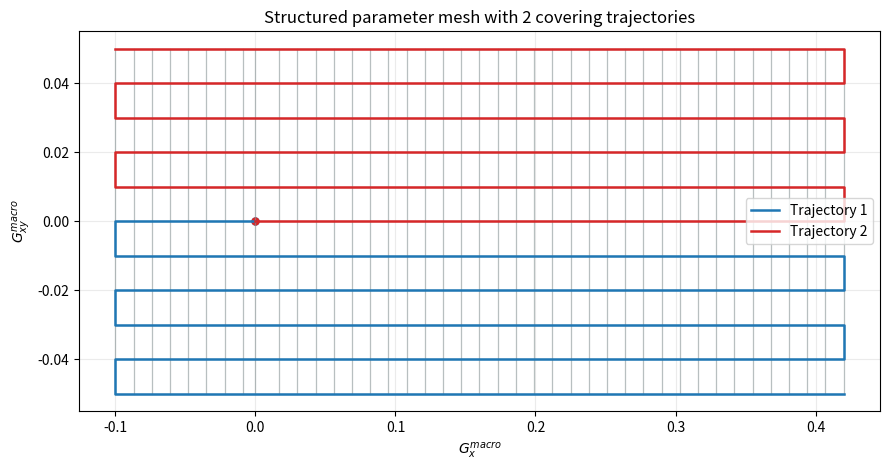
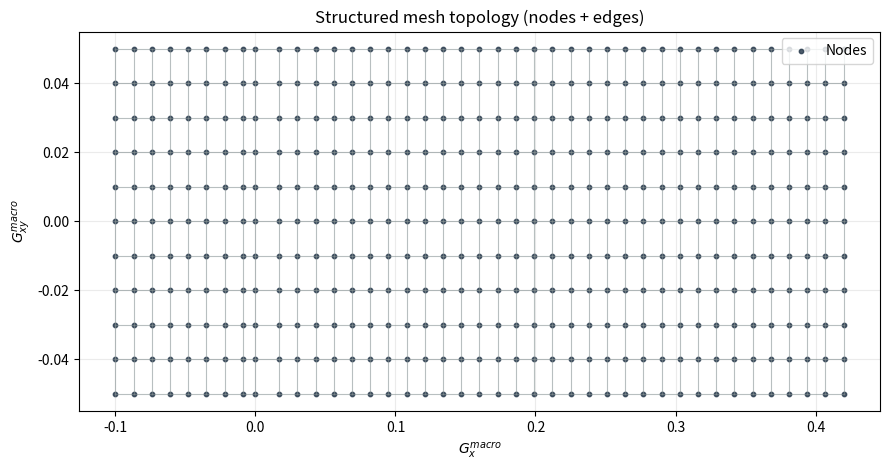
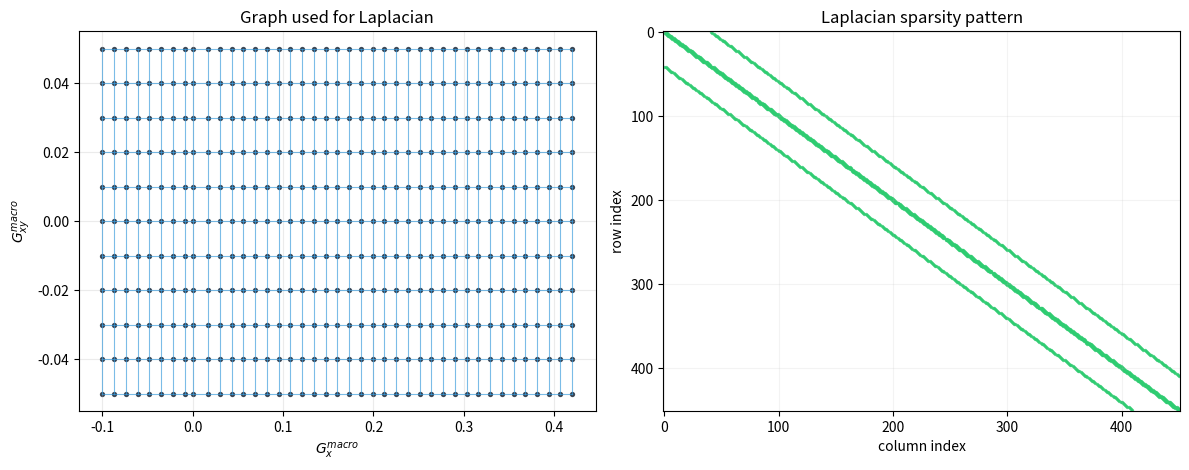

Write the Python code that produced these figures, in order.
#!/usr/bin/env python3
# -*- coding: utf-8 -*-

"""Stage 0 (2D-MAWECM): structured parametric mesh + 2 covering trajectories.

This script builds the parameter mesh first in (Gx_macro, Gxy_macro), then
constructs two equidistant serpentine trajectories that jointly cover all mesh
rows. It exports a Stage-1 compatible bundle with keys trajectory_1, trajectory_2
containing strain waypoints [Exx, Eyy, Gxy].
"""

import argparse
import os
import numpy as np
import matplotlib.pyplot as plt


def _append_unique(points, p, tol=1e-14):
    q = np.asarray(p, dtype=float)
    if len(points) == 0 or np.linalg.norm(q - points[-1]) > tol:
        points.append(q)


def build_structured_mesh(gx_min, gx_max, n_gx, gxy_min, gxy_max, n_gxy):
    gx_vals = np.linspace(float(gx_min), float(gx_max), int(n_gx))
    gxy_vals = np.linspace(float(gxy_min), float(gxy_max), int(n_gxy))
    # Ensure origin alignment with the structured grid when the range crosses zero.
    if float(gx_min) < 0.0 < float(gx_max):
        gx_vals[int(np.argmin(np.abs(gx_vals)))] = 0.0
    if float(gxy_min) < 0.0 < float(gxy_max):
        gxy_vals[int(np.argmin(np.abs(gxy_vals)))] = 0.0

    xx, yy = np.meshgrid(gx_vals, gxy_vals, indexing="xy")
    nodes = np.column_stack([xx.ravel(), yy.ravel()])

    quads = []
    for j in range(n_gxy - 1):
        for i in range(n_gx - 1):
            n0 = j * n_gx + i
            n1 = n0 + 1
            n2 = n0 + n_gx + 1
            n3 = n0 + n_gx
            quads.append([n0, n1, n2, n3])
    quads = np.asarray(quads, dtype=int)
    return gx_vals, gxy_vals, nodes, quads


def build_grid_graph_edges(n_gx, n_gxy):
    edges = []
    for j in range(n_gxy):
        for i in range(n_gx):
            nid = j * n_gx + i
            if i + 1 < n_gx:
                edges.append([nid, nid + 1])
            if j + 1 < n_gxy:
                edges.append([nid, nid + n_gx])
    return np.asarray(edges, dtype=int)


def build_laplacian(n_nodes, edges):
    L = np.zeros((n_nodes, n_nodes), dtype=float)
    for a, b in edges:
        ia = int(a)
        ib = int(b)
        L[ia, ia] += 1.0
        L[ib, ib] += 1.0
        L[ia, ib] -= 1.0
        L[ib, ia] -= 1.0
    return L


def ordered_rows_from_center(gxy_vals):
    n = len(gxy_vals)
    center = int(np.argmin(np.abs(gxy_vals)))
    rows = [center]
    for d in range(1, n):
        up = center + d
        dn = center - d
        if up < n:
            rows.append(up)
        if dn >= 0:
            rows.append(dn)
    seen = set()
    out = []
    for r in rows:
        if r not in seen:
            out.append(r)
            seen.add(r)
    return out


def build_serpentine_rows(
    gx_vals,
    gxy_vals,
    row_ids,
    start_left_to_right=True,
    include_origin=True,
    entry_side=None,
    include_center_row_nodes=True,
):
    pts = []
    if include_origin:
        _append_unique(pts, [0.0, 0.0])

    left_to_right = bool(start_left_to_right)
    if len(row_ids) > 0 and include_origin:
        # First, walk on the center row (Gxy=0) through mesh nodes so both
        # trajectories jointly cover all structured nodes on that row.
        if include_center_row_nodes:
            i0 = int(np.argmin(np.abs(gx_vals)))
            if entry_side == "left":
                x_walk = gx_vals[:i0][::-1]  # from near 0 to xmin
            elif entry_side == "right":
                x_walk = gx_vals[i0 + 1 :]   # from near 0 to xmax
            else:
                x_walk = gx_vals
            for x in x_walk:
                _append_unique(pts, [float(x), 0.0])

        first_y = float(gxy_vals[row_ids[0]])
        if entry_side == "left":
            first_x = float(gx_vals[0])
        elif entry_side == "right":
            first_x = float(gx_vals[-1])
        else:
            first_x = float(gx_vals[0] if left_to_right else gx_vals[-1])
        # Enter the first row with an orthogonal move (horizontal then vertical),
        # avoiding origin-to-row diagonals.
        _append_unique(pts, [first_x, 0.0])
        _append_unique(pts, [first_x, first_y])

    for rid in row_ids:
        y = float(gxy_vals[rid])
        x_seq = gx_vals if left_to_right else gx_vals[::-1]
        for x in x_seq:
            _append_unique(pts, [float(x), y])
        left_to_right = not left_to_right
    return np.asarray(pts, dtype=float)


def map_param_to_strain(path_param, mapping):
    gx = np.asarray(path_param[:, 0], dtype=float)
    gxy = np.asarray(path_param[:, 1], dtype=float)

    if mapping == "small_strain":
        exx = gx
        eyy = np.zeros_like(gx)
        gamma = gxy
    elif mapping == "green_lagrange_upper":
        # F = I + G, with G = [[Gx, Gxy], [0, 0]]
        exx = gx + 0.5 * gx * gx
        eyy = 0.5 * gxy * gxy
        gamma = gxy * (1.0 + gx)
    else:
        raise ValueError(f"Unknown mapping: {mapping}")

    return np.column_stack([exx, eyy, gamma])


def plot_structured_mesh(gx_vals, gxy_vals, traj1, traj2, out_file):
    fig, ax = plt.subplots(figsize=(9, 4.8))

    for y in gxy_vals:
        ax.plot(gx_vals, np.full_like(gx_vals, y), color="#7f8c8d", lw=0.9, alpha=0.55)
    for x in gx_vals:
        ax.plot(np.full_like(gxy_vals, x), gxy_vals, color="#7f8c8d", lw=0.9, alpha=0.55)

    ax.plot(traj1[:, 0], traj1[:, 1], color="#1f77b4", lw=1.8, label="Trajectory 1")
    ax.plot(traj2[:, 0], traj2[:, 1], color="#d62728", lw=1.8, label="Trajectory 2")
    ax.scatter([traj1[0, 0]], [traj1[0, 1]], color="#1f77b4", s=25)
    ax.scatter([traj2[0, 0]], [traj2[0, 1]], color="#d62728", s=25)

    ax.set_xlabel(r"$G_x^{macro}$")
    ax.set_ylabel(r"$G_{xy}^{macro}$")
    ax.set_title("Structured parameter mesh with 2 covering trajectories")
    ax.grid(True, alpha=0.25)
    ax.legend(loc="best")
    ax.set_aspect("auto")
    fig.tight_layout()
    fig.savefig(out_file, dpi=220)
    plt.close(fig)


def plot_mesh_topology(gx_vals, gxy_vals, nodes, edges, out_file):
    fig, ax = plt.subplots(figsize=(9, 4.8))
    for a, b in edges:
        pa = nodes[int(a)]
        pb = nodes[int(b)]
        ax.plot([pa[0], pb[0]], [pa[1], pb[1]], color="#7f8c8d", lw=0.8, alpha=0.55)
    ax.scatter(nodes[:, 0], nodes[:, 1], s=10, color="#2c3e50", alpha=0.85, label="Nodes")
    ax.set_xlabel(r"$G_x^{macro}$")
    ax.set_ylabel(r"$G_{xy}^{macro}$")
    ax.set_title("Structured mesh topology (nodes + edges)")
    ax.grid(True, alpha=0.25)
    ax.legend(loc="best")
    fig.tight_layout()
    fig.savefig(out_file, dpi=220)
    plt.close(fig)


def plot_graph_and_laplacian(nodes, edges, laplacian, out_file):
    n = laplacian.shape[0]
    ii, jj = np.where(np.abs(laplacian) > 0.0)

    fig, axs = plt.subplots(1, 2, figsize=(12.0, 4.8))
    ax0 = axs[0]
    for a, b in edges:
        pa = nodes[int(a)]
        pb = nodes[int(b)]
        ax0.plot([pa[0], pb[0]], [pa[1], pb[1]], color="#3498db", lw=0.8, alpha=0.65)
    ax0.scatter(nodes[:, 0], nodes[:, 1], s=8, color="#1f2d3d", alpha=0.8)
    ax0.set_xlabel(r"$G_x^{macro}$")
    ax0.set_ylabel(r"$G_{xy}^{macro}$")
    ax0.set_title("Graph used for Laplacian")
    ax0.grid(True, alpha=0.25)

    ax1 = axs[1]
    ax1.scatter(jj, ii, s=2, c="#2ecc71", alpha=0.75)
    ax1.set_xlim(-1, n)
    ax1.set_ylim(n, -1)
    ax1.set_xlabel("column index")
    ax1.set_ylabel("row index")
    ax1.set_title("Laplacian sparsity pattern")
    ax1.grid(True, alpha=0.15)

    fig.tight_layout()
    fig.savefig(out_file, dpi=220)
    plt.close(fig)


def parse_args():
    p = argparse.ArgumentParser(
        description="Build structured Stage-0 trajectories for 2D MAW-ECM workflow."
    )
    # Default range is intentionally asymmetric (safer in compression),
    # aligned with the previous stable envelope philosophy.
    p.add_argument("--gx-min", type=float, default=-0.10)
    p.add_argument("--gx-max", type=float, default=0.42)
    p.add_argument("--gxy-min", type=float, default=-0.05)
    p.add_argument("--gxy-max", type=float, default=0.05)
    p.add_argument("--n-gx", type=int, default=41)
    p.add_argument("--n-gxy", type=int, default=11)
    p.add_argument(
        "--mapping",
        type=str,
        default="green_lagrange_upper",
        choices=["green_lagrange_upper", "small_strain"],
        help="Map from parametric G-space to strain waypoints [Exx,Eyy,Gxy].",
    )
    p.add_argument("--include-origin", type=int, default=1, choices=[0, 1])
    p.add_argument("--ref-steps", type=int, default=400)
    p.add_argument("--reference-amplitude", type=float, default=0.5)
    p.add_argument("--out-dir", type=str, default="stage_0_trajectory")
    p.add_argument("--trajectory-file", type=str, default="stage_0_trajectories.npz")
    p.add_argument("--save-plots", type=int, default=1, choices=[0, 1])
    return p.parse_args()


def main():
    args = parse_args()
    if args.n_gx < 2 or args.n_gxy < 2:
        raise ValueError("n-gx and n-gxy must be >= 2.")
    if args.gx_min >= args.gx_max:
        raise ValueError("gx-min must be < gx-max.")
    if args.gxy_min >= args.gxy_max:
        raise ValueError("gxy-min must be < gxy-max.")

    gx_vals, gxy_vals, nodes, quads = build_structured_mesh(
        args.gx_min, args.gx_max, args.n_gx, args.gxy_min, args.gxy_max, args.n_gxy
    )
    edges = build_grid_graph_edges(args.n_gx, args.n_gxy)
    laplacian = build_laplacian(nodes.shape[0], edges)

    center_row = int(np.argmin(np.abs(gxy_vals)))
    rows_t1 = list(range(center_row - 1, -1, -1))          # below zero: -dy, -2dy, ...
    rows_t2 = list(range(center_row + 1, len(gxy_vals)))    # above zero: +dy, +2dy, ...

    traj1_param = build_serpentine_rows(
        gx_vals=gx_vals,
        gxy_vals=gxy_vals,
        row_ids=rows_t1,
        start_left_to_right=True,
        include_origin=bool(args.include_origin),
        entry_side="left",
    )
    traj2_param = build_serpentine_rows(
        gx_vals=gx_vals,
        gxy_vals=gxy_vals,
        row_ids=rows_t2,
        start_left_to_right=False,
        include_origin=bool(args.include_origin),
        entry_side="right",
    )

    traj1 = map_param_to_strain(traj1_param, args.mapping)
    traj2 = map_param_to_strain(traj2_param, args.mapping)

    os.makedirs(args.out_dir, exist_ok=True)
    bundle_path = os.path.join(args.out_dir, args.trajectory_file)

    payload = {
        "trajectory_count": np.array([2], dtype=int),
        "ref_steps": np.array([int(args.ref_steps)], dtype=int),
        "reference_amplitude": np.array([float(args.reference_amplitude)], dtype=float),
        "param_names": np.array(["Gx_macro", "Gxy_macro"], dtype="<U16"),
        "mapping": np.array([args.mapping], dtype="<U32"),
        "structured_mesh_shape": np.array([int(args.n_gxy), int(args.n_gx)], dtype=int),
        "gx_values": np.asarray(gx_vals, dtype=float),
        "gxy_values": np.asarray(gxy_vals, dtype=float),
        "grid_nodes_param": np.asarray(nodes, dtype=float),
        "grid_cells_quad": np.asarray(quads, dtype=int),
        "grid_graph_edges": np.asarray(edges, dtype=int),
        "grid_graph_laplacian": np.asarray(laplacian, dtype=float),
        "trajectory_labels": np.array([[1.0, +1.0], [2.0, -1.0]], dtype=float),
        "trajectory_param_1": np.asarray(traj1_param, dtype=float),
        "trajectory_param_2": np.asarray(traj2_param, dtype=float),
        "trajectory_1": np.asarray(traj1, dtype=float),
        "trajectory_2": np.asarray(traj2, dtype=float),
    }
    np.savez(bundle_path, **payload)

    if int(args.save_plots) == 1:
        fig_path = os.path.join(args.out_dir, "structured_param_mesh_and_trajectories.png")
        fig_mesh = os.path.join(args.out_dir, "structured_param_mesh_topology.png")
        fig_graph_lap = os.path.join(args.out_dir, "structured_param_graph_and_laplacian.png")
        plot_structured_mesh(gx_vals, gxy_vals, traj1_param, traj2_param, fig_path)
        plot_mesh_topology(gx_vals, gxy_vals, nodes, edges, fig_mesh)
        plot_graph_and_laplacian(nodes, edges, laplacian, fig_graph_lap)
        print(f"[INFO] Saved figure: {fig_path}")
        print(f"[INFO] Saved figure: {fig_mesh}")
        print(f"[INFO] Saved figure: {fig_graph_lap}")

    print("[INFO] Stage0 2D-MAWECM bundle created")
    print(f"[INFO] out_file={bundle_path}")
    print(f"[INFO] grid: n_gx={args.n_gx}, n_gxy={args.n_gxy}, nodes={nodes.shape[0]}, quads={quads.shape[0]}")
    print(f"[INFO] graph: edges={edges.shape[0]}")
    print(f"[INFO] trajectory_1 points={traj1.shape[0]}, trajectory_2 points={traj2.shape[0]}")
    print(f"[INFO] mapping={args.mapping}, include_origin={args.include_origin}")


if __name__ == "__main__":
    main()
